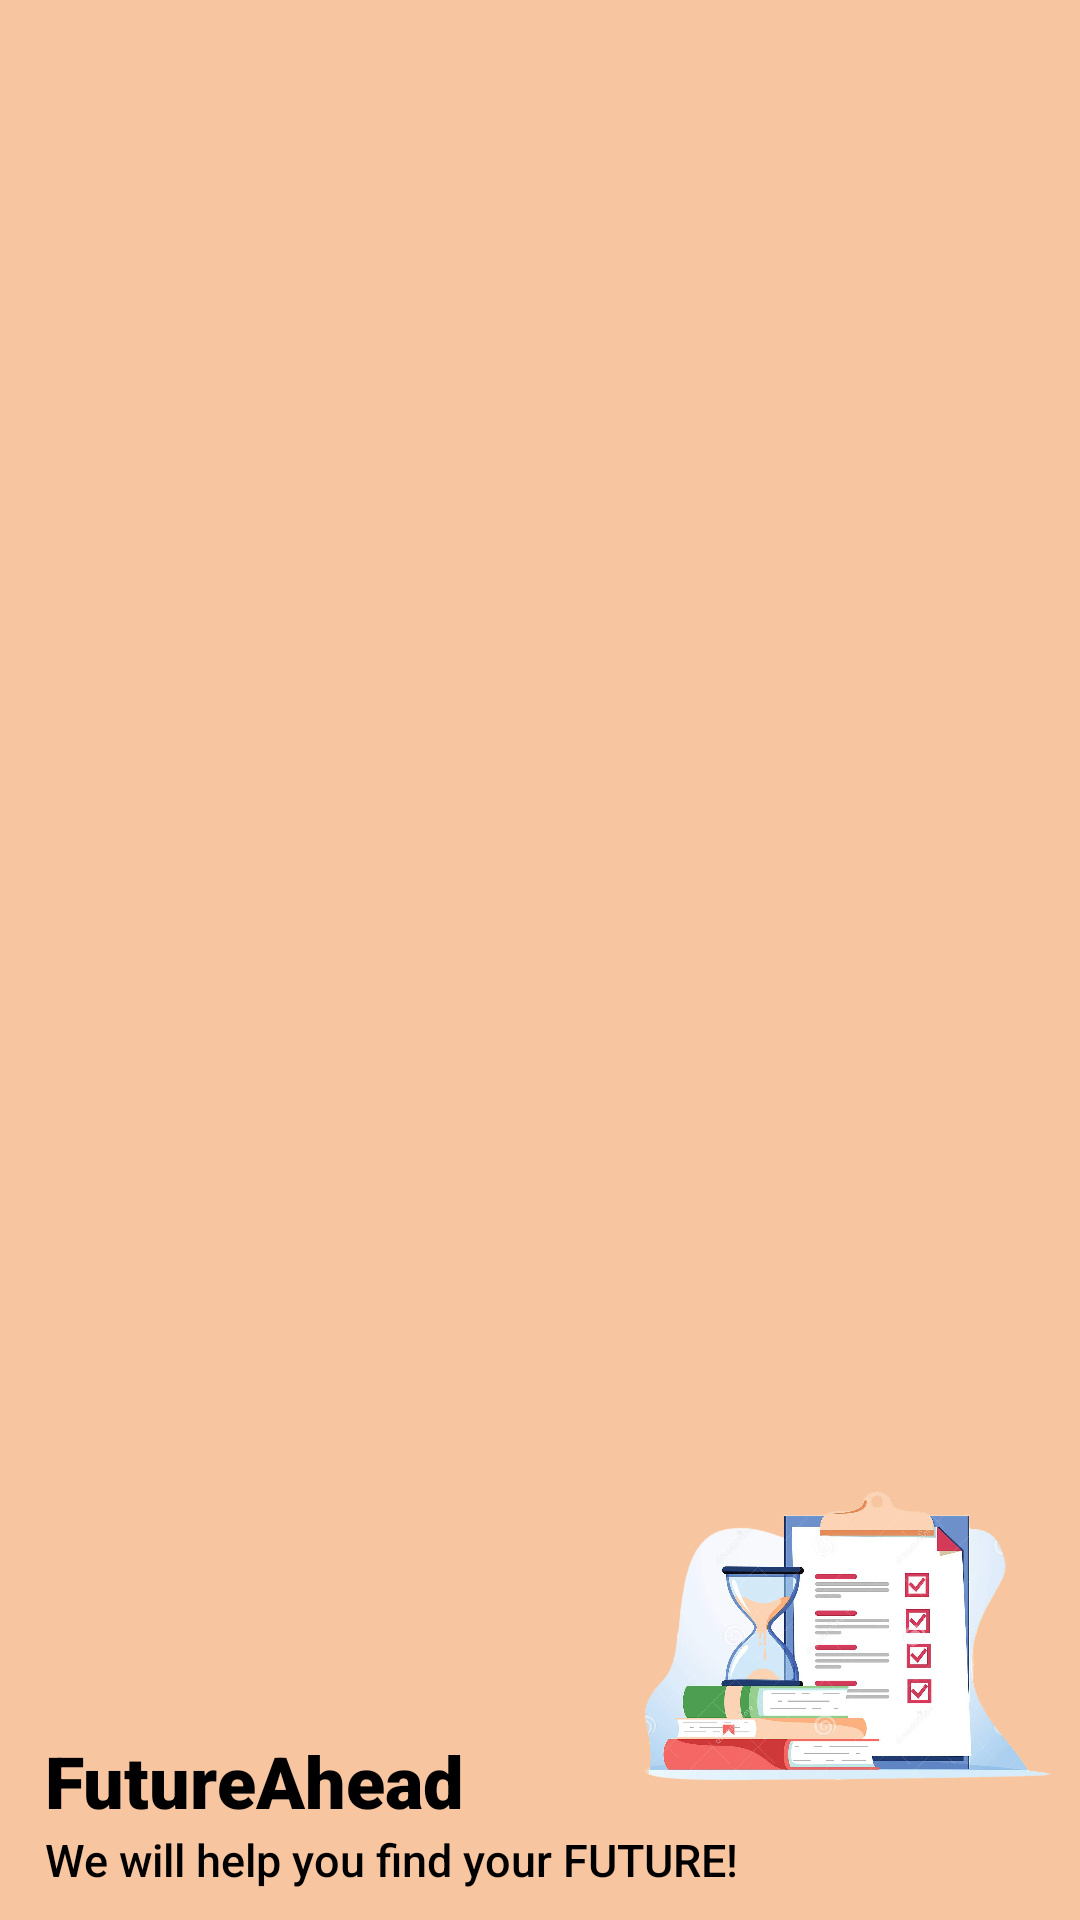

Android layout source for this screen:
<!-- AndroidManifest.xml: application theme Theme.FutureAhead -->
<!-- res/layout/menu_header.xml -->
<?xml version="1.0" encoding="utf-8"?>
<RelativeLayout xmlns:android="http://schemas.android.com/apk/res/android"
    android:layout_width="match_parent"
    android:layout_height="200dp"
    android:background="@color/card3"
    android:paddingLeft="15dp">

    <TextView
        android:id="@+id/menu_slogan"
        android:layout_width="wrap_content"
        android:layout_height="wrap_content"
        android:layout_alignParentBottom="true"
        android:layout_marginBottom="10dp"
        android:fontFamily="sans-serif-medium"
        android:textSize="15sp"
        android:textColor="@color/colorAccent"
        android:text="@string/slogan_name" />

    <TextView
        android:id="@+id/menu_name"
        android:layout_width="wrap_content"
        android:layout_height="wrap_content"
        android:layout_above="@id/menu_slogan"
        android:fontFamily="sans-serif-black"
        android:text="@string/logo_name"
        android:textColor="@color/colorAccent"
        android:textSize="24sp" />

    <ImageView
        android:layout_above="@id/menu_name"
        android:layout_height="40dp"
        android:layout_width="40dp"
        android:src="@drawable/menu_menulogo_icon" />

    <ImageView
        android:layout_alignParentBottom="true"
        android:layout_alignParentRight="true"
        android:layout_height="175dp"
        android:layout_width="160dp"
        android:src="@drawable/book_pic" />


</RelativeLayout>
<!-- resources referenced by this layout -->
<resources>
  <color name="card3">#f7c59f</color>
  <color name="colorAccent">#000</color>
  <!-- drawable book_pic: png bitmap (drawable-xhdpi, 640005 bytes) -->
  <string name="logo_name">FutureAhead</string>
  <string name="slogan_name">  We will help you find your FUTURE! </string>
  <style name="Theme.FutureAhead" parent="Theme.MaterialComponents.Light.NoActionBar.Bridge">
  
          <item name="colorPrimary">@color/colorPrimary</item>
          <item name="colorPrimaryDark">@color/colorPrimaryDark</item>
          <item name="colorAccent">@color/colorAccent</item>
      </style>
  <color name="colorPrimary">#fff </color>
  <color name="colorPrimaryDark">#ff355e</color>
</resources>
